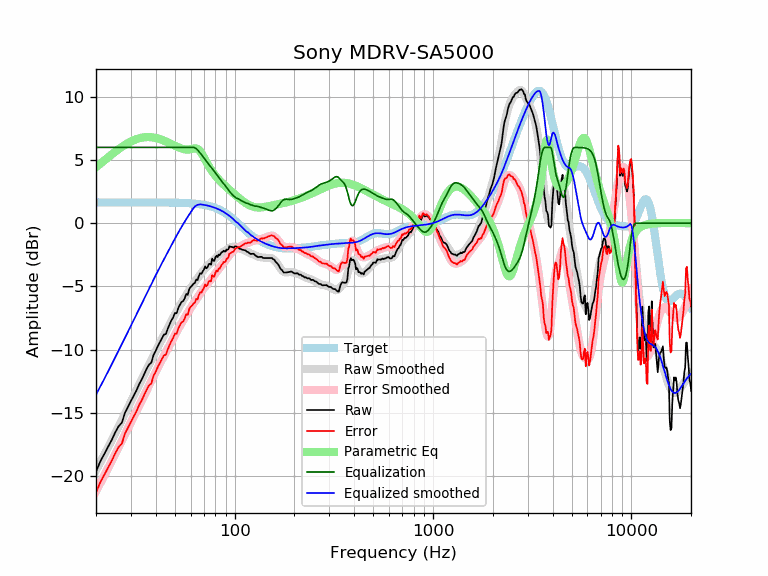

Values plotted in this chart, from the file beside it:
frequency, raw, error, smoothed, error_smoothed, equalization, parametric_eq, equalized_raw, equalized_smoothed, target
20, -19.66, -21.31, -19.56, -21.21, 6.00, 4.43, -13.66, -13.56, 1.65
21, -18.87, -20.52, -18.94, -20.59, 6.00, 4.70, -12.87, -12.94, 1.65
22, -18.28, -19.93, -18.34, -19.98, 6.00, 4.96, -12.28, -12.34, 1.65
23, -17.69, -19.34, -17.75, -19.40, 6.00, 5.21, -11.69, -11.75, 1.65
24, -17.16, -18.81, -17.18, -18.82, 6.00, 5.44, -11.16, -11.18, 1.65
25, -16.56, -18.20, -16.62, -18.27, 6.00, 5.66, -10.56, -10.62, 1.65
26, -16.07, -17.72, -16.09, -17.74, 6.00, 5.86, -10.07, -10.09, 1.65
27, -15.79, -17.44, -15.57, -17.21, 6.00, 6.04, -9.79, -9.57, 1.65
28, -15.00, -16.64, -15.06, -16.71, 6.00, 6.20, -9.00, -9.06, 1.65
29, -14.52, -16.17, -14.57, -16.22, 6.00, 6.34, -8.52, -8.57, 1.65
30, -14.07, -15.72, -14.10, -15.75, 6.00, 6.47, -8.07, -8.10, 1.65
31, -13.64, -15.29, -13.64, -15.29, 6.00, 6.57, -7.64, -7.64, 1.65
32, -13.23, -14.88, -13.20, -14.84, 6.00, 6.66, -7.23, -7.20, 1.65
33, -12.74, -14.39, -12.77, -14.42, 6.00, 6.72, -6.74, -6.77, 1.65
34, -12.37, -14.01, -12.36, -14.00, 6.00, 6.77, -6.37, -6.36, 1.65
35, -11.93, -13.58, -11.96, -13.61, 6.00, 6.80, -5.93, -5.96, 1.65
36, -11.53, -13.17, -11.57, -13.22, 6.00, 6.82, -5.53, -5.57, 1.65
37, -11.19, -12.84, -11.19, -12.84, 6.00, 6.82, -5.19, -5.19, 1.64
38, -11.04, -12.68, -10.83, -12.47, 6.00, 6.81, -5.04, -4.83, 1.64
39, -10.43, -12.07, -10.47, -12.11, 6.00, 6.78, -4.43, -4.47, 1.64
40, -10.11, -11.75, -10.12, -11.77, 6.00, 6.75, -4.11, -4.12, 1.64
41, -9.72, -11.36, -9.79, -11.43, 6.00, 6.70, -3.72, -3.79, 1.64
42, -9.41, -11.05, -9.47, -11.11, 6.00, 6.65, -3.41, -3.47, 1.64
43, -9.11, -10.75, -9.16, -10.80, 6.00, 6.60, -3.11, -3.16, 1.64
44, -8.81, -10.45, -8.86, -10.50, 6.00, 6.53, -2.81, -2.86, 1.64
45, -8.77, -10.41, -8.57, -10.21, 6.00, 6.47, -2.77, -2.57, 1.64
46, -8.35, -9.99, -8.29, -9.92, 6.00, 6.40, -2.35, -2.29, 1.64
47, -8.00, -9.63, -8.01, -9.64, 6.00, 6.33, -2.00, -2.01, 1.63
48, -7.69, -9.32, -7.74, -9.37, 6.00, 6.26, -1.69, -1.74, 1.63
49, -7.45, -9.07, -7.47, -9.10, 6.00, 6.19, -1.45, -1.47, 1.63
50, -7.11, -8.73, -7.22, -8.84, 6.00, 6.13, -1.11, -1.22, 1.63
51, -7.12, -8.75, -6.97, -8.59, 6.00, 6.06, -1.12, -0.97, 1.62
52, -6.70, -8.32, -6.73, -8.35, 6.00, 6.01, -0.70, -0.73, 1.62
53, -6.44, -8.06, -6.51, -8.12, 6.00, 5.95, -0.44, -0.51, 1.62
54, -6.23, -7.84, -6.29, -7.90, 6.00, 5.91, -0.23, -0.29, 1.61
55, -6.16, -7.77, -6.08, -7.69, 6.00, 5.87, -0.16, -0.08, 1.61
56, -5.95, -7.55, -5.88, -7.48, 6.00, 5.85, 0.05, 0.12, 1.60
57, -5.59, -7.19, -5.68, -7.28, 6.00, 5.83, 0.41, 0.32, 1.60
58, -5.67, -7.26, -5.49, -7.08, 6.00, 5.83, 0.33, 0.51, 1.59
59, -5.21, -6.79, -5.31, -6.89, 6.00, 5.84, 0.79, 0.69, 1.58
60, -5.05, -6.62, -5.13, -6.71, 6.00, 5.86, 0.95, 0.87, 1.58
61, -4.94, -6.51, -4.96, -6.53, 6.00, 5.89, 1.06, 1.04, 1.57
62, -4.78, -6.34, -4.80, -6.36, 6.00, 5.91, 1.22, 1.20, 1.56
63, -4.73, -6.28, -4.65, -6.20, 5.97, 5.92, 1.24, 1.32, 1.55
64, -4.45, -5.99, -4.50, -6.04, 5.90, 5.92, 1.45, 1.41, 1.54
65, -4.50, -6.03, -4.35, -5.88, 5.80, 5.88, 1.30, 1.45, 1.53
66, -4.18, -5.69, -4.21, -5.72, 5.68, 5.80, 1.51, 1.48, 1.51
67, -3.96, -5.46, -4.07, -5.57, 5.56, 5.69, 1.60, 1.49, 1.50
68, -4.00, -5.49, -3.93, -5.42, 5.42, 5.54, 1.42, 1.49, 1.49
69, -3.81, -5.28, -3.81, -5.28, 5.28, 5.38, 1.47, 1.47, 1.47
70, -3.67, -5.13, -3.69, -5.15, 5.15, 5.20, 1.47, 1.45, 1.45
71, -3.42, -4.85, -3.58, -5.02, 5.02, 5.03, 1.60, 1.44, 1.44
72, -3.57, -4.99, -3.48, -4.90, 4.90, 4.85, 1.33, 1.42, 1.42
73, -3.48, -4.88, -3.39, -4.78, 4.78, 4.68, 1.30, 1.40, 1.40
74, -3.23, -4.61, -3.30, -4.67, 4.67, 4.52, 1.43, 1.37, 1.37
75, -3.21, -4.56, -3.20, -4.55, 4.55, 4.37, 1.34, 1.35, 1.35
76, -3.28, -4.60, -3.11, -4.44, 4.44, 4.23, 1.16, 1.32, 1.32
77, -2.81, -4.10, -3.02, -4.32, 4.32, 4.10, 1.51, 1.30, 1.30
78, -2.95, -4.22, -2.93, -4.20, 4.20, 3.98, 1.25, 1.27, 1.27
79, -2.99, -4.22, -2.84, -4.08, 4.08, 3.87, 1.10, 1.24, 1.24
... 553 more rows
